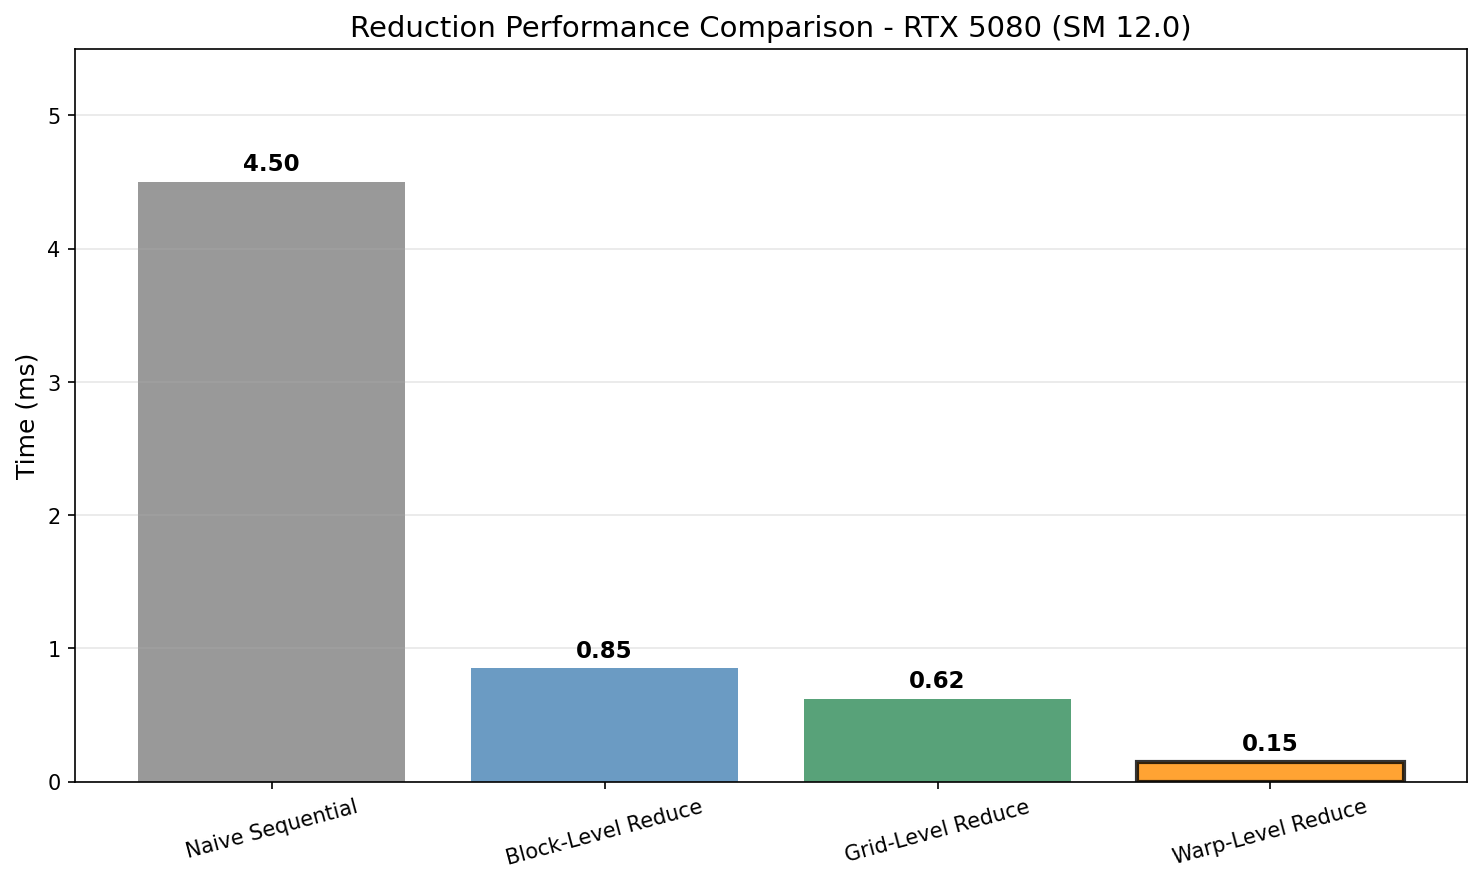

The file beside this chart, header and first rows:
name, time_ms
Naive Sequential, 4.5
Block-Level Reduce, 0.85
Grid-Level Reduce, 0.62
Warp-Level Reduce, 0.15
